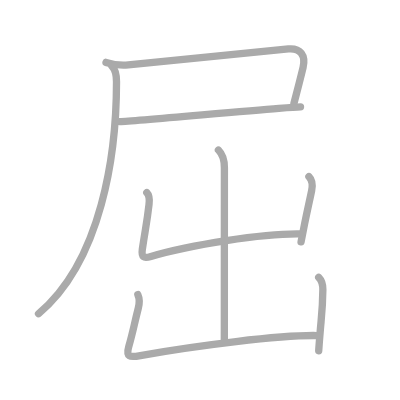
t = 0.00 s
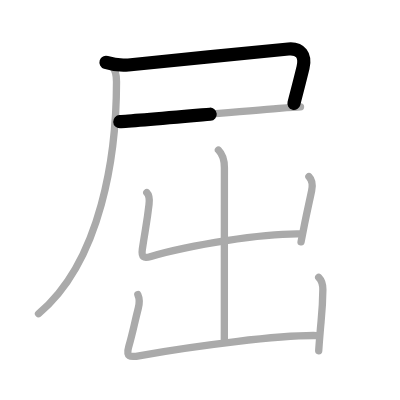
t = 1.50 s
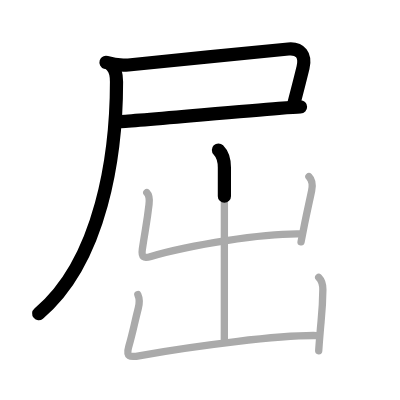
t = 3.25 s
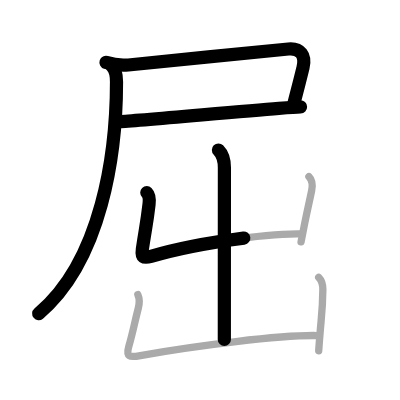
t = 4.75 s
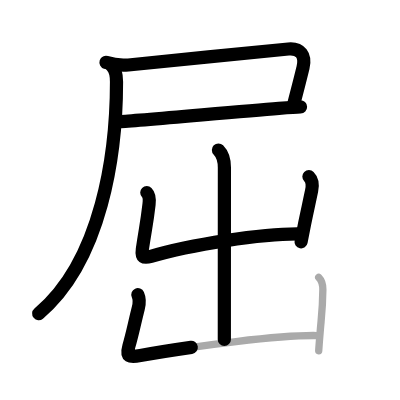
t = 6.50 s
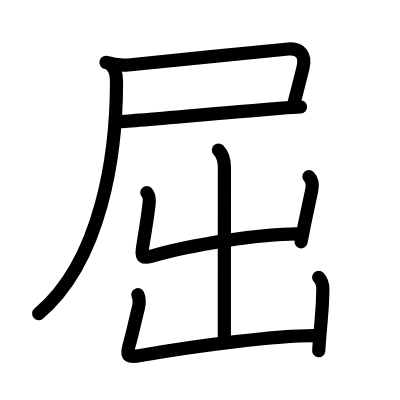
t = 8.00 s

The animated SVG that drew these frames (rendered in a browser with its animation timeline set to each time). Animation: 8 SMIL elements (animate=8); one cycle of 8.00 s.

<?xml version="1.0" standalone="no"?>
<!DOCTYPE svg PUBLIC "-//W3C//DTD SVG 1.1//EN"   "http://www.w3.org/Graphics/SVG/1.1/DTD/svg11.dtd">
<svg width="400px" height="400px"  version="1.1" xmlns="http://www.w3.org/2000/svg">
  <defs>
    <marker id="Triangle" viewBox="0 0 10 10" refX="0" refY="5" markerUnits="strokeWidth" markerWidth="3" style="stroke-opacity:0%;fill:#aaaaaa;" markerHeight="2" orient="auto">
      <path d="M 0 0 L 10 5 L 0 10 z" />
    </marker>
    
    <marker id="Arrow" viewBox="0 0 10 10" refX="5" refY="5" markerUnits="strokeWidth" markerWidth="1.8" style="stroke-opacity:0%;fill:#770000;" markerHeight="2" orient="auto">
      <path d="M 0 4 L 6 4 L 4 1 L 10 5 L 4 9 L 6 6 L 0 6 z" />
        <circle cx="5" cy="5" r="5" />
      </marker>
    
    <marker id="TriangleRed" viewBox="0 0 10 10" refX="0" refY="5" markerUnits="strokeWidth" markerWidth="3" style="stroke-opacity:0%;fill:#CC0000;" markerHeight="2" orient="auto">
      <path d="M 0 0 L 10 5 L 0 10 z" />
    </marker>
    
    <marker id="ArrowRed" viewBox="0 0 10 10" refX="5" refY="5" markerUnits="strokeWidth" markerWidth="1.8" style="stroke-opacity:0%;fill:#CC0000;" markerHeight="2" orient="auto">
      <path d="M 0 4 L 6 4 L 4 1 L 10 5 L 4 9 L 6 6 L 0 6 z" />
        <circle cx="5" cy="5" r="5" />
      </marker>
    
  </defs>
  
  <path style="fill:#ffffff; fill-opacity:100%; fill-rule:evenodd; stroke-width:0;" d="M 0 0 L 400px 0 L 400px 400px L 0 400px L 0 0" />

  <g transform="scale(3.6697247706422 3.6697247706422)">
<path style="fill:none; fill-opacity:0%; fill-rule:evenodd; stroke:#aaaaaa; stroke-opacity:100%; stroke-width: 1.5pt; stroke-linejoin:round; stroke-linecap:round;" d="M28.89 17c1.77 0.57 4.21 0.88 6.08 0.7c10.28-0.95 33.28-3.45 43.63-4.36c3.26-0.29 4.77 1.79 3.98 5.06c-0.86 3.54-1.26 5.03-2.49 9.8"></path>
<path style="fill:none; fill-opacity:0%; fill-rule:evenodd; stroke:#aaaaaa; stroke-opacity:100%; stroke-width: 1.5pt; stroke-linejoin:round; stroke-linecap:round;" d="M32.64 33.15C36.8 33 63.31 30.53 76 29.54c2.82-0.22 4.93-0.37 5.89-0.4"></path>
<path style="fill:none; fill-opacity:0%; fill-rule:evenodd; stroke:#aaaaaa; stroke-opacity:100%; stroke-width: 1.5pt; stroke-linejoin:round; stroke-linecap:round;" d="M30.5 18c0.94 0.94 1.25 2.5 1.25 4.25c0 19.53-4 48.75-21.25 63.24"></path>
<path style="fill:none; fill-opacity:0%; fill-rule:evenodd; stroke:#aaaaaa; stroke-opacity:100%; stroke-width: 1.5pt; stroke-linejoin:round; stroke-linecap:round;" d="M59.52 40.88c1.24 1.24 1.63 2.99 1.63 4.81c0 6.31-0.02 36.96-0.02 46.81"></path>
<path style="fill:none; fill-opacity:0%; fill-rule:evenodd; stroke:#aaaaaa; stroke-opacity:100%; stroke-width: 1.5pt; stroke-linejoin:round; stroke-linecap:round;" d="M40 52.49c0.63 0.63 0.75 2.01 0.61 3.2c-0.62 5.33-0.86 5.81-1.82 12.2c-0.33 2.23 0.36 2.57 2.34 1.98c10.69-3.19 30.61-6.29 40.65-6.14"></path>
<path style="fill:none; fill-opacity:0%; fill-rule:evenodd; stroke:#aaaaaa; stroke-opacity:100%; stroke-width: 1.5pt; stroke-linejoin:round; stroke-linecap:round;" d="M84.18 48.12c0.98 0.98 1.07 2.26 0.74 3.83c-0.73 3.52-1.07 4.9-1.92 9.06c-0.26 1.29-0.57 2.87-0.96 4.91"></path>
<path style="fill:none; fill-opacity:0%; fill-rule:evenodd; stroke:#aaaaaa; stroke-opacity:100%; stroke-width: 1.5pt; stroke-linejoin:round; stroke-linecap:round;" d="M37.57 80.3C38 81.25 38 82.75 37.68 84c-1.14 4.51-1.5 6.67-2.57 10.35c-0.86 2.94 0.15 3.07 3.14 2.53c15.37-2.76 38.17-5.59 47.99-5.44"></path>
<path style="fill:none; fill-opacity:0%; fill-rule:evenodd; stroke:#aaaaaa; stroke-opacity:100%; stroke-width: 1.5pt; stroke-linejoin:round; stroke-linecap:round;" d="M86.84 75.57c0.92 0.92 1.16 2.05 1.14 3.36c-0.05 5.08-0.4 7.49-0.68 10.82c-0.15 1.77-0.31 3.66-0.45 5.84"></path>

<path style="fill:none; fill-opacity:0%; fill-rule:evenodd; stroke:#000000; stroke-opacity:100%; stroke-width: 2.7pt; stroke-linejoin:round; stroke-linecap:round;" d="M28.89 17c1.77 0.57 4.21 0.88 6.08 0.7c10.28-0.95 33.28-3.45 43.63-4.36c3.26-0.29 4.77 1.79 3.98 5.06c-0.86 3.54-1.26 5.03-2.49 9.8" pathLength="100" stroke-dashoffset="100" stroke-dasharray="100 105"><animate id="dashAnim1" attributeName="stroke-dashoffset" from="100" to="0" dur="1s" calcMode="linear" fill="freeze"/></path>
<path style="fill:none; fill-opacity:0%; fill-rule:evenodd; stroke:#000000; stroke-opacity:100%; stroke-width: 2.7pt; stroke-linejoin:round; stroke-linecap:round;" d="M32.64 33.15C36.8 33 63.31 30.53 76 29.54c2.82-0.22 4.93-0.37 5.89-0.4" pathLength="100" stroke-dashoffset="100" stroke-dasharray="100 105"><animate id="dashAnim2" attributeName="stroke-dashoffset" from="100" to="0" dur="1s" calcMode="linear" begin="dashAnim1.end" fill="freeze"/></path>
<path style="fill:none; fill-opacity:0%; fill-rule:evenodd; stroke:#000000; stroke-opacity:100%; stroke-width: 2.7pt; stroke-linejoin:round; stroke-linecap:round;" d="M30.5 18c0.94 0.94 1.25 2.5 1.25 4.25c0 19.53-4 48.75-21.25 63.24" pathLength="100" stroke-dashoffset="100" stroke-dasharray="100 105"><animate id="dashAnim3" attributeName="stroke-dashoffset" from="100" to="0" dur="1s" calcMode="linear" begin="dashAnim2.end" fill="freeze"/></path>
<path style="fill:none; fill-opacity:0%; fill-rule:evenodd; stroke:#000000; stroke-opacity:100%; stroke-width: 2.7pt; stroke-linejoin:round; stroke-linecap:round;" d="M59.52 40.88c1.24 1.24 1.63 2.99 1.63 4.81c0 6.31-0.02 36.96-0.02 46.81" pathLength="100" stroke-dashoffset="100" stroke-dasharray="100 105"><animate id="dashAnim4" attributeName="stroke-dashoffset" from="100" to="0" dur="1s" calcMode="linear" begin="dashAnim3.end" fill="freeze"/></path>
<path style="fill:none; fill-opacity:0%; fill-rule:evenodd; stroke:#000000; stroke-opacity:100%; stroke-width: 2.7pt; stroke-linejoin:round; stroke-linecap:round;" d="M40 52.49c0.63 0.63 0.75 2.01 0.61 3.2c-0.62 5.33-0.86 5.81-1.82 12.2c-0.33 2.23 0.36 2.57 2.34 1.98c10.69-3.19 30.61-6.29 40.65-6.14" pathLength="100" stroke-dashoffset="100" stroke-dasharray="100 105"><animate id="dashAnim5" attributeName="stroke-dashoffset" from="100" to="0" dur="1s" calcMode="linear" begin="dashAnim4.end" fill="freeze"/></path>
<path style="fill:none; fill-opacity:0%; fill-rule:evenodd; stroke:#000000; stroke-opacity:100%; stroke-width: 2.7pt; stroke-linejoin:round; stroke-linecap:round;" d="M84.18 48.12c0.98 0.98 1.07 2.26 0.74 3.83c-0.73 3.52-1.07 4.9-1.92 9.06c-0.26 1.29-0.57 2.87-0.96 4.91" pathLength="100" stroke-dashoffset="100" stroke-dasharray="100 105"><animate id="dashAnim6" attributeName="stroke-dashoffset" from="100" to="0" dur="1s" calcMode="linear" begin="dashAnim5.end" fill="freeze"/></path>
<path style="fill:none; fill-opacity:0%; fill-rule:evenodd; stroke:#000000; stroke-opacity:100%; stroke-width: 2.7pt; stroke-linejoin:round; stroke-linecap:round;" d="M37.57 80.3C38 81.25 38 82.75 37.68 84c-1.14 4.51-1.5 6.67-2.57 10.35c-0.86 2.94 0.15 3.07 3.14 2.53c15.37-2.76 38.17-5.59 47.99-5.44" pathLength="100" stroke-dashoffset="100" stroke-dasharray="100 105"><animate id="dashAnim7" attributeName="stroke-dashoffset" from="100" to="0" dur="1s" calcMode="linear" begin="dashAnim6.end" fill="freeze"/></path>
<path style="fill:none; fill-opacity:0%; fill-rule:evenodd; stroke:#000000; stroke-opacity:100%; stroke-width: 2.7pt; stroke-linejoin:round; stroke-linecap:round;" d="M86.84 75.57c0.92 0.92 1.16 2.05 1.14 3.36c-0.05 5.08-0.4 7.49-0.68 10.82c-0.15 1.77-0.31 3.66-0.45 5.84" pathLength="100" stroke-dashoffset="100" stroke-dasharray="100 105"><animate id="dashAnim8" attributeName="stroke-dashoffset" from="100" to="0" dur="1s" calcMode="linear" begin="dashAnim7.end" fill="freeze"/></path>

</g>

</svg>  
          
